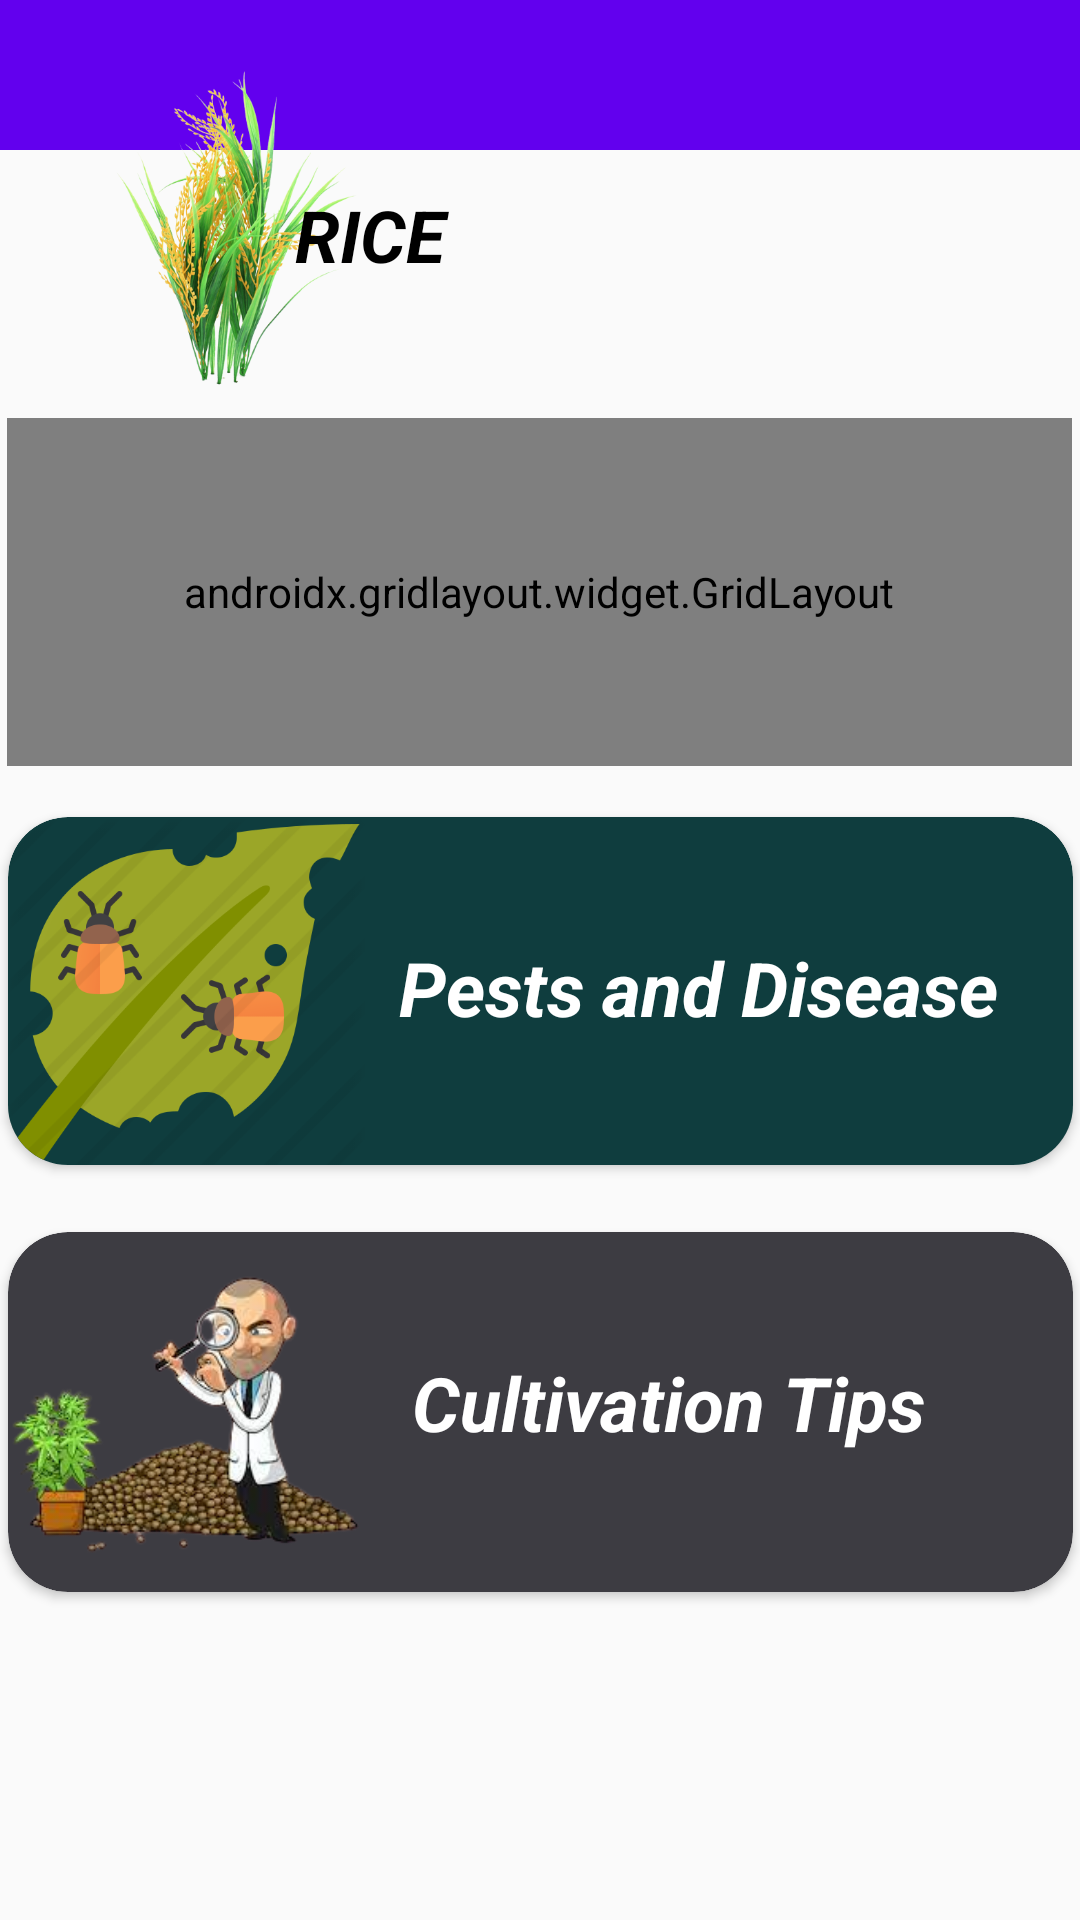

This screen was rendered from an Android layout file. Write that file and the resources it references.
<!-- AndroidManifest.xml: application theme Theme.AGRO -->
<!-- res/layout/activity_rice.xml -->
<?xml version="1.0" encoding="utf-8"?>
<androidx.constraintlayout.widget.ConstraintLayout xmlns:android="http://schemas.android.com/apk/res/android"
    xmlns:app="http://schemas.android.com/apk/res-auto"
    xmlns:tools="http://schemas.android.com/tools"
    android:layout_width="match_parent"
    android:layout_height="match_parent"
    tools:context=".Rice">

    <LinearLayout
        android:layout_width="match_parent"
        android:layout_height="match_parent">

        <com.google.android.material.appbar.AppBarLayout
            android:layout_width="match_parent"
            android:layout_height="50dp">
            <androidx.appcompat.widget.Toolbar

                android:id="@+id/main_toolbar"
                android:layout_width="match_parent"
                android:layout_height="50dp">

            </androidx.appcompat.widget.Toolbar>

        </com.google.android.material.appbar.AppBarLayout>

    </LinearLayout>

    <ImageView
        android:id="@+id/imageView3"
        android:layout_width="125dp"
        android:layout_height="116dp"
        app:layout_constraintBottom_toBottomOf="parent"
        app:layout_constraintEnd_toEndOf="parent"
        app:layout_constraintHorizontal_bias="0.07"
        app:layout_constraintStart_toStartOf="parent"
        app:layout_constraintTop_toTopOf="parent"
        app:layout_constraintVertical_bias="0.04000002"
        app:srcCompat="@drawable/rr" />

    <TextView
        android:id="@+id/textView4"
        android:layout_width="88dp"
        android:layout_height="44dp"
        android:text="RICE"
        android:textStyle="bold|italic"
        android:textColor="@color/black"
        android:textSize="24sp"
        app:layout_constraintBottom_toBottomOf="parent"
        app:layout_constraintEnd_toEndOf="parent"
        app:layout_constraintHorizontal_bias="0.362"
        app:layout_constraintStart_toStartOf="parent"
        app:layout_constraintTop_toTopOf="parent"
        app:layout_constraintVertical_bias="0.104" />

    <androidx.gridlayout.widget.GridLayout
        android:id="@+id/gridLayout"
        android:layout_width="355dp"
        android:layout_height="116dp"
        app:cardCornerRadius="20dp"
        app:layout_constraintBottom_toBottomOf="parent"
        app:layout_constraintEnd_toEndOf="parent"
        app:layout_constraintHorizontal_bias="0.47"
        app:layout_constraintStart_toStartOf="parent"
        app:layout_constraintTop_toTopOf="parent"
        app:layout_constraintVertical_bias="0.266">


        <androidx.cardview.widget.CardView
            android:layout_width="355dp"
            android:layout_height="120dp"
            app:cardBackgroundColor="@color/blue"
            app:layout_column="0"
            app:cardCornerRadius="20dp"
            app:layout_row="0" >

            <ImageView
                android:id="@+id/imageView5"
                android:layout_width="109dp"
                android:layout_height="match_parent"
                app:layout_constraintBottom_toBottomOf="parent"
                app:layout_constraintEnd_toEndOf="parent"
                app:layout_constraintHorizontal_bias="0.06"
                app:layout_constraintStart_toStartOf="parent"
                app:layout_constraintTop_toTopOf="parent"
                app:layout_constraintVertical_bias="0.24000001"
                app:srcCompat="@drawable/cal" >



            </ImageView>

            <TextView
                android:id="@+id/calculator"
                android:layout_width="300dp"
                android:layout_height="40dp"
                android:layout_marginTop="40dp"
                android:layout_marginLeft="80dp"
                android:text="Fertilizer Calculator"
                android:textAlignment="center"
                android:textColor="@color/white"
                android:textSize="25dp"
                android:textStyle="bold|italic"
                app:layout_constraintBottom_toBottomOf="parent"
                app:layout_constraintEnd_toEndOf="parent"
                app:layout_constraintHorizontal_bias="0.07"
                app:layout_constraintStart_toStartOf="parent"
                app:layout_constraintTop_toTopOf="parent"
                app:layout_constraintVertical_bias="0.31" />



        </androidx.cardview.widget.CardView>

    </androidx.gridlayout.widget.GridLayout>

    <androidx.cardview.widget.CardView
        android:id="@+id/cardView4"
        android:layout_width="355dp"
        android:layout_height="116dp"
        app:cardCornerRadius="20dp"
        app:layout_constraintBottom_toBottomOf="parent"
        app:layout_constraintEnd_toEndOf="parent"
        app:layout_constraintStart_toStartOf="parent"
        app:layout_constraintTop_toTopOf="parent"
        app:layout_constraintVertical_bias="0.52">

        <androidx.cardview.widget.CardView
            android:layout_width="355dp"
            android:layout_height="120dp"
            app:cardCornerRadius="20dp"
            app:cardBackgroundColor="@color/blue1"
            app:layout_column="0"
            app:layout_row="0">

            <ImageView
                android:id="@+id/imageView6"
                android:layout_width="119dp"
                android:layout_height="match_parent"
                app:layout_constraintBottom_toBottomOf="parent"
                app:layout_constraintEnd_toEndOf="parent"
                app:layout_constraintHorizontal_bias="0.06"
                app:layout_constraintStart_toStartOf="parent"
                app:layout_constraintTop_toTopOf="parent"
                app:layout_constraintVertical_bias="0.24000001"
                app:srcCompat="@drawable/poka">


            </ImageView>

            <TextView
                android:id="@+id/textView5"
                android:layout_width="300dp"
                android:layout_height="40dp"
                android:layout_marginLeft="80dp"
                android:layout_marginTop="40dp"
                android:text="Pests and Disease"
                android:textAlignment="center"
                android:textColor="@color/white"
                android:textSize="25dp"
                android:textStyle="bold|italic"
                app:layout_constraintBottom_toBottomOf="parent"
                app:layout_constraintEnd_toEndOf="parent"
                app:layout_constraintHorizontal_bias="0.07"
                app:layout_constraintStart_toStartOf="parent"
                app:layout_constraintTop_toTopOf="parent"
                app:layout_constraintVertical_bias="0.31" />

        </androidx.cardview.widget.CardView>

    </androidx.cardview.widget.CardView>

    <androidx.cardview.widget.CardView
        android:layout_width="355dp"
        android:layout_height="120dp"
        app:cardCornerRadius="20dp"
        app:layout_constraintBottom_toBottomOf="parent"
        app:layout_constraintEnd_toEndOf="parent"
        app:layout_constraintStart_toStartOf="parent"
        app:layout_constraintTop_toTopOf="parent"
        app:layout_constraintVertical_bias="0.79" >

        <androidx.cardview.widget.CardView
            android:layout_width="355dp"
            android:layout_height="match_parent"
            app:cardCornerRadius="20dp"
            app:cardBackgroundColor="@color/blue2"
            app:layout_column="0"
            app:layout_row="0">

            <ImageView
                android:id="@+id/imageView7"
                android:layout_width="119dp"
                android:layout_height="match_parent"
                app:layout_constraintBottom_toBottomOf="parent"
                app:layout_constraintEnd_toEndOf="parent"
                app:layout_constraintHorizontal_bias="0.06"
                app:layout_constraintStart_toStartOf="parent"
                app:layout_constraintTop_toTopOf="parent"
                app:layout_constraintVertical_bias="0.24000001"
                app:srcCompat="@drawable/tip">


            </ImageView>

            <TextView
                android:id="@+id/textView6"
                android:layout_width="300dp"
                android:layout_height="40dp"
                android:layout_marginLeft="70dp"
                android:layout_marginTop="40dp"
                android:text="Cultivation Tips"
                android:textAlignment="center"
                android:textColor="@color/white"
                android:textSize="25dp"
                android:textStyle="bold|italic"
                app:layout_constraintBottom_toBottomOf="parent"
                app:layout_constraintEnd_toEndOf="parent"
                app:layout_constraintHorizontal_bias="0.07"
                app:layout_constraintStart_toStartOf="parent"
                app:layout_constraintTop_toTopOf="parent"
                app:layout_constraintVertical_bias="0.31" />


        </androidx.cardview.widget.CardView>


    </androidx.cardview.widget.CardView>

    <androidx.cardview.widget.CardView
        android:layout_width="230dp"
        android:layout_height="wrap_content"
        app:layout_constraintBottom_toBottomOf="parent"
        app:layout_constraintEnd_toEndOf="parent"
        app:layout_constraintHorizontal_bias="0.49"
        app:layout_constraintStart_toStartOf="parent"
        app:layout_constraintTop_toTopOf="parent"
        app:layout_constraintVertical_bias="0.0" />


</androidx.constraintlayout.widget.ConstraintLayout>
<!-- resources referenced by this layout -->
<resources>
  <color name="black">#FF000000</color>
  <color name="blue">#355764</color>
  <color name="blue1">#0F3D3E</color>
  <color name="blue2">#3D3C42</color>
  <color name="white">#FFFFFFFF</color>
  <!-- drawable poka: png bitmap (drawable, 48785 bytes) -->
  <!-- drawable rr: png bitmap (drawable, 188073 bytes) -->
  <!-- drawable tip: png bitmap (drawable, 56475 bytes) -->
  <style name="Theme.AGRO" parent="Theme.AppCompat.Light.NoActionBar">
          
          <item name="colorPrimary">@color/purple_500</item>
          <item name="colorPrimaryVariant">@color/purple_700</item>
          <item name="colorOnPrimary">@color/white</item>
          
          <item name="colorSecondary">@color/teal_200</item>
          <item name="colorSecondaryVariant">@color/teal_700</item>
          <item name="colorOnSecondary">@color/black</item>
          
          <item name="android:statusBarColor" tools:targetApi="l">?attr/colorPrimaryVariant</item>
          
      </style>
  <color name="purple_500">#FF6200EE</color>
  <color name="purple_700">#FF3700B3</color>
  <color name="teal_200">#FF03DAC5</color>
  <color name="teal_700">#FF018786</color>
</resources>
